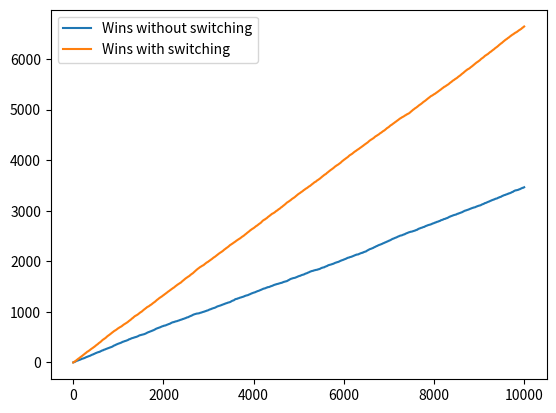

This chart was generated by the following Python code:
#!/usr/bin/env python3

import numpy as np
from matplotlib import pyplot as plt


class GameState(object):
    def __init__(self):
        self.shell_with_ball = np.random.randint(3)
        self.picked_shell = np.random.randint(3)

        possible_uncovers = [0, 1, 2]
        possible_uncovers.remove(self.shell_with_ball)

        if self.picked_shell != self.shell_with_ball:
            possible_uncovers.remove(self.picked_shell)

        self.unconvered_shell = np.random.choice(possible_uncovers)

    def win(self):
        if self.shell_with_ball == self.picked_shell:
            return True
        else:
            return False

    def switch_choice(self):
        possible_shells = [0, 1, 2]
        possible_shells.remove(self.picked_shell)
        possible_shells.remove(self.unconvered_shell)
        self.picked_shell = possible_shells[0]


def main():
    wins_without_switching = 0
    wins_over_number_of_trials = []

    for i in range(10000):
        gs = GameState()
        if gs.win():
            wins_without_switching += 1
        wins_over_number_of_trials.append(wins_without_switching)

    plt.plot(wins_over_number_of_trials, label="Wins without switching")

    wins_with_switching = 0
    wins_over_number_of_trials = []

    for i in range(10000):
        gs = GameState()
        gs.switch_choice()
        if gs.win():
            wins_with_switching += 1
        wins_over_number_of_trials.append(wins_with_switching)

    plt.plot(wins_over_number_of_trials, label="Wins with switching")

    print(f"Without switching: {wins_without_switching} wins out of 10000")
    print(f"Computed odds without switching: {wins_without_switching / 10000}")

    print()

    print(f"With switching: {wins_with_switching} wins out of 10000")
    print(f"Computed odds with switching: {wins_with_switching / 10000}")

    plt.legend()
    plt.show()


if __name__ == "__main__":
    main()
